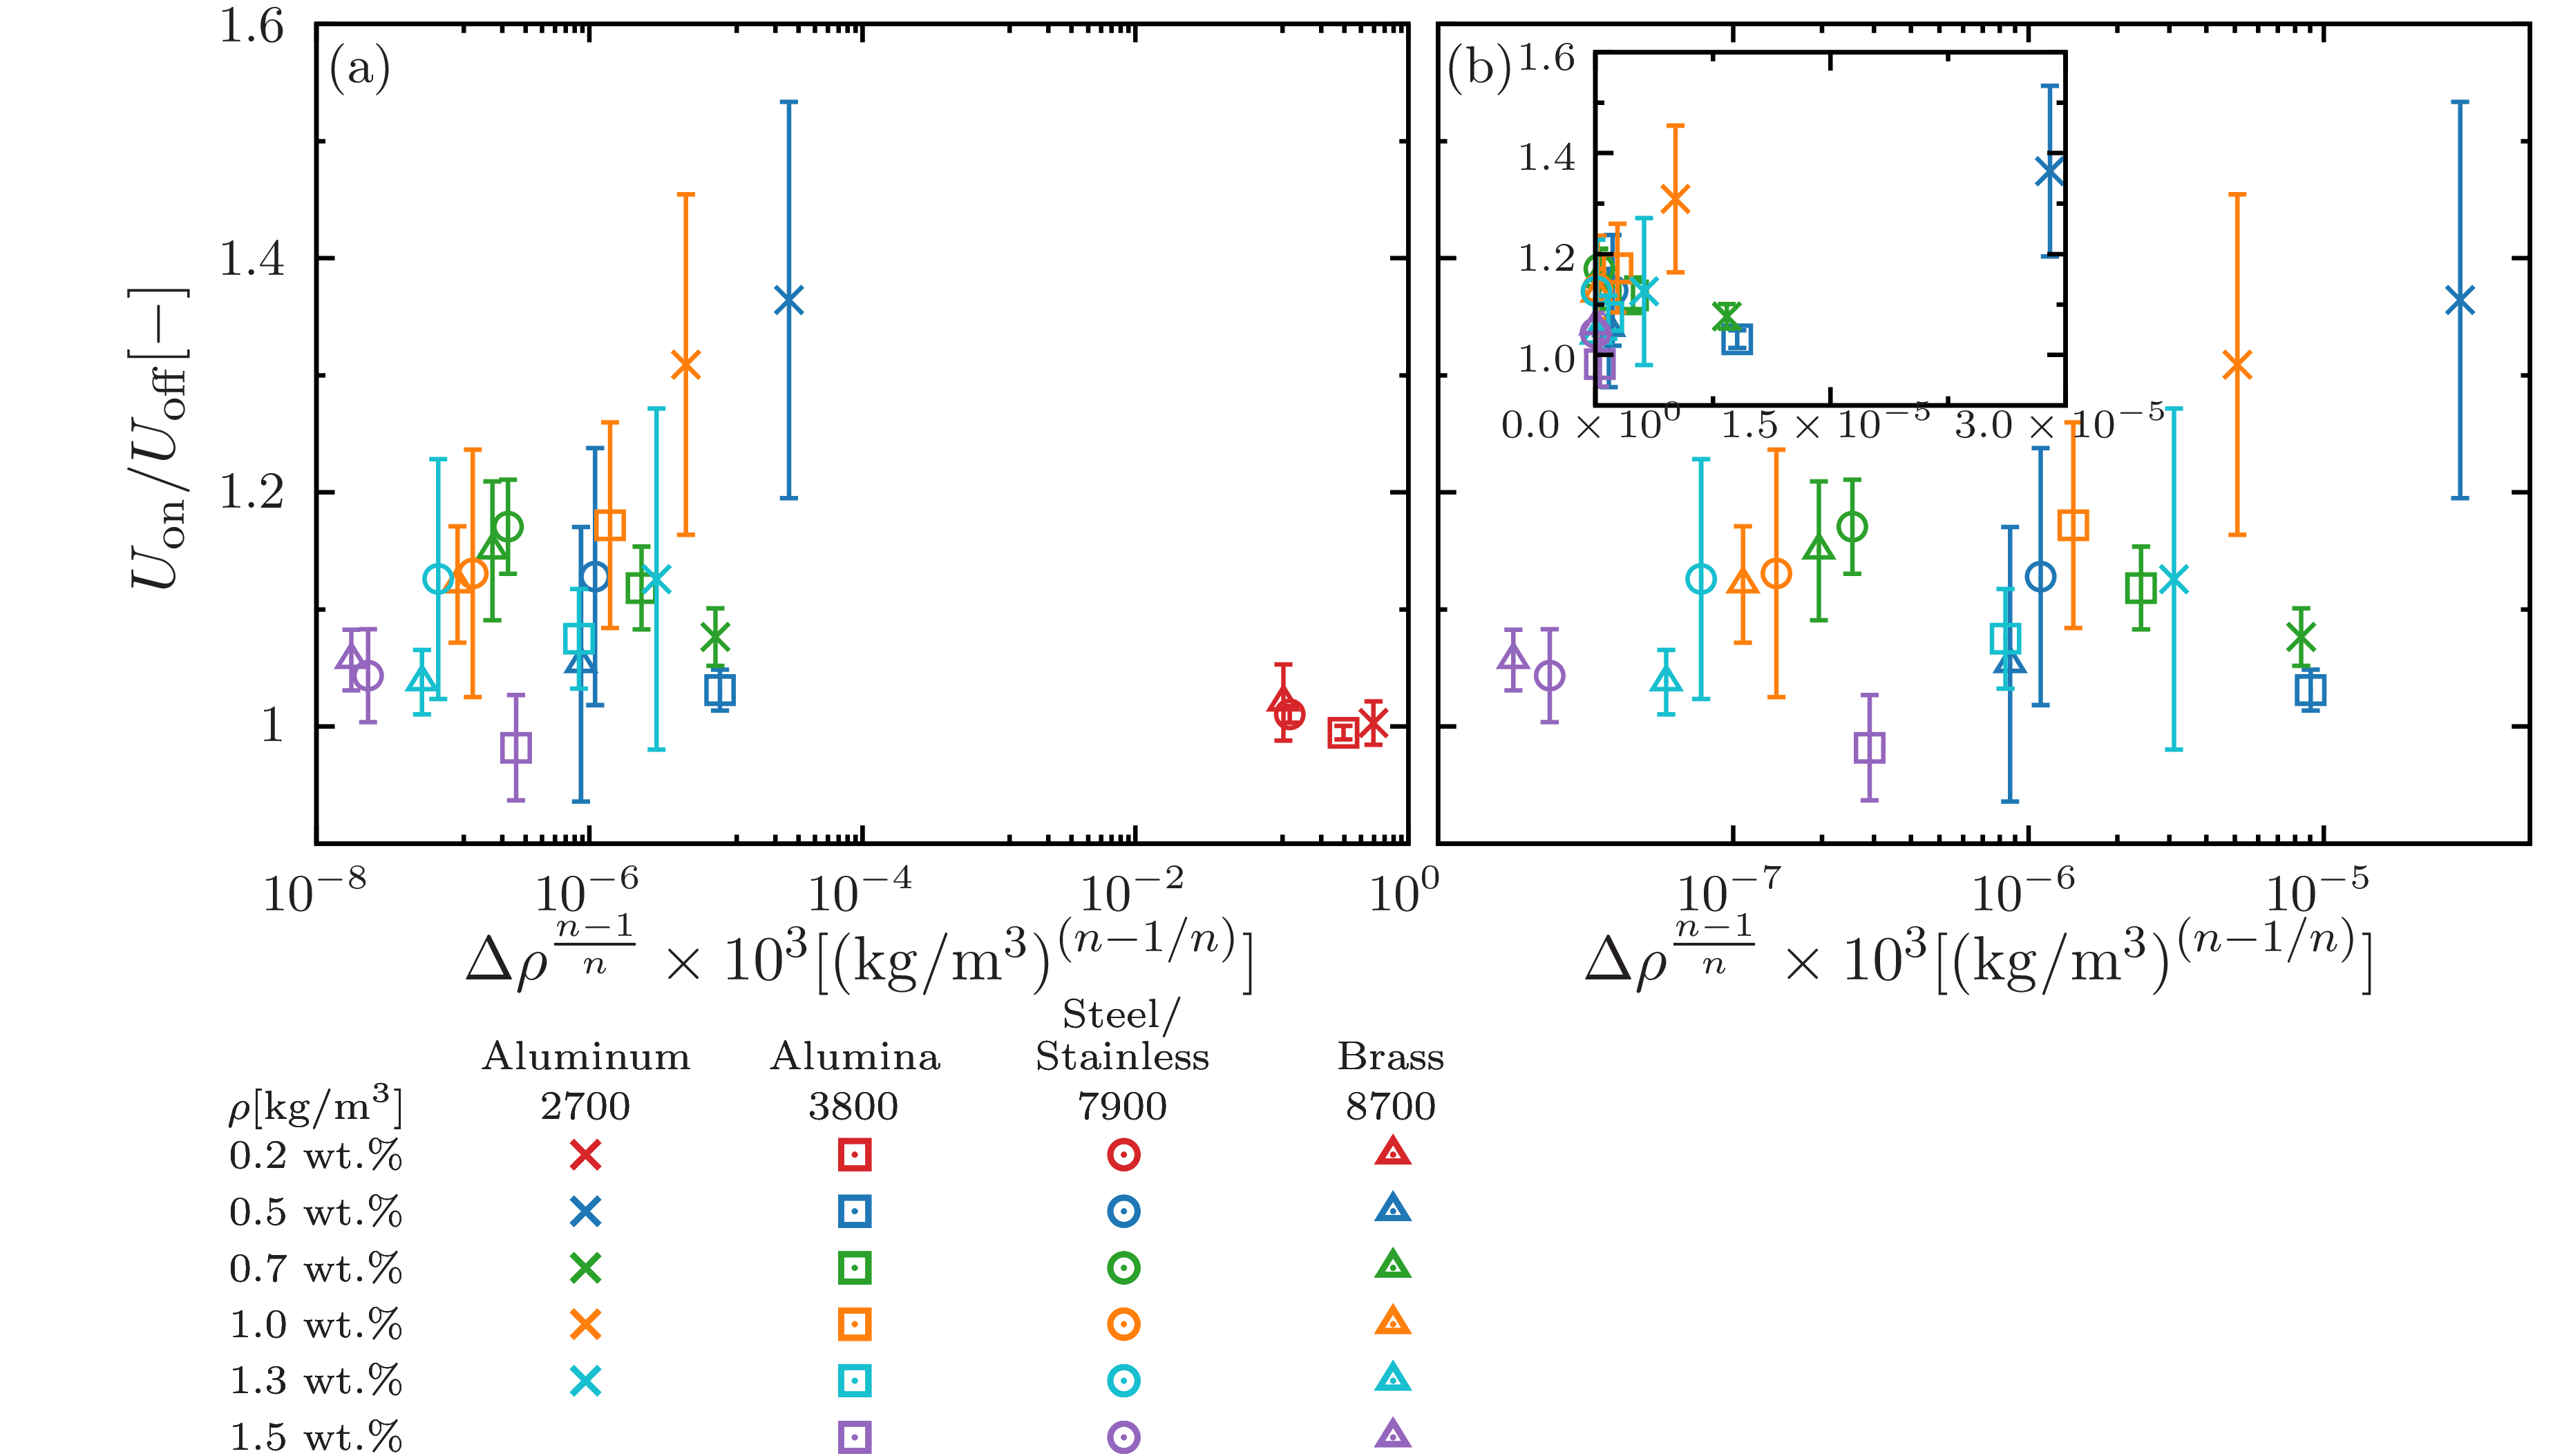

Here is the gnuplot script that generated this plot:
set terminal epslatex standalone header \
" \
\\usepackage{amssymb, amsmath, bm}\n\
\\usepackage{siunitx}\n \
"
set terminal epslatex size 5.4, 3.4 standalone color solid 9
 
set encoding utf8
set datafile separator ','

set tics front 
set border front
set border lw 3 
set size ratio 1
  
if (!exists("fname")) fname='test'

oname = sprintf("%s.tex", fname)
set output oname

al_02 = sprintf('./data/0.2-al.csv')
alumina_02 = sprintf('./data/0.2-alumina.csv')
stainless_02 = sprintf('./data/0.2-stainless.csv')
brass_02 = sprintf('./data/0.2-brass.csv')

al_05 = sprintf('./data/0.5-al.csv')
alumina_05 = sprintf('./data/0.5-alumina.csv')
stainless_05 = sprintf('./data/0.5-stainless.csv')
brass_05 = sprintf('./data/0.5-brass.csv')

al_07 = sprintf('./data/0.7-al.csv')
alumina_07 = sprintf('./data/0.7-alumina.csv')
stainless_07 = sprintf('./data/0.7-stainless.csv')
brass_07 = sprintf('./data/0.7-brass.csv')

al_10 = sprintf('./data/1.0-al.csv')
alumina_10 = sprintf('./data/1.0-alumina.csv')
stainless_10 = sprintf('./data/1.0-fe.csv')
brass_10 = sprintf('./data/1.0-brass.csv')

al_13 = sprintf('./data/1.3-al.csv')
alumina_13 = sprintf('./data/1.3-alumina.csv')
stainless_13 = sprintf('./data/1.3-stainless.csv')
brass_13 = sprintf('./data/1.3-brass.csv')

alumina_15 = sprintf('./data/1.5-alumina.csv')
stainless_15 = sprintf('./data/1.5-stainless.csv')
brass_15 = sprintf('./data/1.5-brass.csv')

lx = 40.0
ly = 200.0
 
set multiplot
 
 
set style line 101 lt 1 lw 4 ps 2 lc rgb '#d62728' # red
set style line 102 lt 1 lw 4 ps 2 lc rgb '#1f77b4' # blue
set style line 103 lt 1 lw 4 ps 2 lc rgb '#2ca02c' # green
set style line 104 lt 1 lw 4 ps 2 lc rgb '#ff7f0e' # orange
set style line 105 lt 1 lw 4 ps 2 lc rgb '#17becf' # light-blue
set style line 106 lt 1 lw 4 ps 2 lc rgb '#9467bd' # purple
set style line 107 lt 1 lw 4 ps 2 lc rgb '#bcbd22' # yellow
set style line 108 lt 1 lw 4 ps 2 lc rgb '#e377c2' # orchid
set style line 109 lt 1 lw 4 ps 2 lc rgb '#7f7f7f' # gray
set style line 110 lt 1 lw 4 ps 2 lc rgb '#8c564b' # brown
 
set style line 111 lt 1 lw 4 ps 2 lc rgb '#ff9896' # red
set style line 112 lt 1 lw 4 ps 2 lc rgb '#aec7e8' # blue
set style line 113 lt 1 lw 4 ps 2 lc rgb '#98df8a' # green
set style line 114 lt 1 lw 4 ps 2 lc rgb '#ffbb78' # orange
set style line 115 lt 1 lw 4 ps 2 lc rgb '#9edae5' # light-blue
set style line 116 lt 1 lw 4 ps 2 lc rgb '#c5b0d5' # purple
set style line 117 lt 1 lw 4 ps 2 lc rgb '#dbdb8d' # yellow
set style line 118 lt 1 lw 4 ps 2 lc rgb '#f7b6d2' # orchid
set style line 119 lt 1 lw 4 ps 2 lc rgb '#c7c7c7' # gray
set style line 120 lt 1 lw 4 ps 2 lc rgb '#c49c94' # brown

set palette defined (0 '#999999',\
                     1 '#00008b',\
					 2 '#2ca9e1',\
					 3 '#008000',\
					 4 '#c8c800',\
					 5 '#ff0000',\
					 6 '#1a1a1a') positive
 
set format '$%g$'

set size ratio 0.75
set style fill solid 10

set label 12 center at screen 0.0,0.20 '\footnotesize{0.2 wt.\%}'
set label 13 center at screen 0.0,0.16 '\footnotesize{0.5 wt.\%}'
set label 14 center at screen 0.0,0.12 '\footnotesize{0.7 wt.\%}'
set label 15 center at screen 0.0,0.08 '\footnotesize{1.0 wt.\%}'
set label 16 center at screen 0.0,0.04 '\footnotesize{1.3 wt.\%}'
set label 17 center at screen 0.0,0 '\footnotesize{1.5 wt.\%}'

set label 22 center at screen 0.12,0.27 '\footnotesize{Aluminum}'
set label 26 center at screen 0.24,0.27 '\footnotesize{Alumina}'
set label 23 center at screen 0.36,0.30 '\footnotesize{Steel/}'
set label 24 center at screen 0.36,0.27 '\footnotesize{Stainless}'
set label 25 center at screen 0.48,0.27 '\footnotesize{Brass}'

set label 32 center at screen 0.12,0.235 '\footnotesize{2700}'
set label 36 center at screen 0.24,0.235 '\footnotesize{3800}'
set label 33 center at screen 0.36,0.235 '\footnotesize{7900}'
set label 34 center at screen 0.48,0.235 '\footnotesize{8700}'

set label 39 center at screen 0.0,0.235 '\footnotesize{$\rho$[kg/m$^3$]}'

#0.2
set label 52 center at screen 0.12,0.20 point ls 101 pt 2 ps 1.5
set label 53 center at screen 0.36,0.20 point ls 101 pt 6 ps 1.5
set label 54 center at screen 0.48,0.20 point ls 101 pt 8 ps 1.5
set label 55 center at screen 0.24,0.20 point ls 101 pt 4 ps 1.5

#0.5
set label 62 center at screen 0.12,0.16 point ls 102 pt 2 ps 1.5
set label 63 center at screen 0.36,0.16 point ls 102 pt 6 ps 1.5
set label 64 center at screen 0.48,0.16 point ls 102 pt 8 ps 1.5
set label 65 center at screen 0.24,0.16 point ls 102 pt 4 ps 1.5

#0.7
set label 72 center at screen 0.12,0.12 point ls 103 pt 2 ps 1.5
set label 73 center at screen 0.36,0.12 point ls 103 pt 6 ps 1.5
set label 74 center at screen 0.48,0.12 point ls 103 pt 8 ps 1.5
set label 75 center at screen 0.24,0.12 point ls 103 pt 4 ps 1.5

#1.0
set label 82 center at screen 0.12,0.08 point ls 104 pt 2 ps 1.5
set label 83 center at screen 0.36,0.08 point ls 104 pt 6 ps 1.5
set label 84 center at screen 0.48,0.08 point ls 104 pt 8 ps 1.5
set label 85 center at screen 0.24,0.08 point ls 104 pt 4 ps 1.5

#1.3
set label 102 center at screen 0.12,0.04 point ls 105 pt 2 ps 1.5
set label 103 center at screen 0.36,0.04 point ls 105 pt 6 ps 1.5
set label 104 center at screen 0.48,0.04 point ls 105 pt 8 ps 1.5
set label 105 center at screen 0.24,0.04 point ls 105 pt 4 ps 1.5

set label 113 center at screen 0.36,0 point ls 106 pt 6 ps 1.5
set label 114 center at screen 0.48,0 point ls 106 pt 8 ps 1.5
set label 115 center at screen 0.24,0 point ls 106 pt 4 ps 1.5

 
####################################################################################################
 
set lmargin screen 0
set rmargin screen 0.5

set tmargin screen 1
set bmargin screen 0.42
 
####################################################################################################
 
set key width 0.5 box opaque spacing 1.1 samplen 1 Left reverse
set key at screen 1,0.13
unset key
 
####################################################################################################

set logscale x

set label 11 center at graph 0.04,0.95 '(a)'

set format x '$10^{%L}$'
set xlabel '{\Large $ \Delta\rho{}^\frac{n-1}{n} \times 10^{3}\displaystyle [$\SI{}{(kg/m^3)^{(n-1/n)}}$]$}' offset 0,0.4
set xrange [10E-9:1]
set xtics 100
set mxtics 10
 
set ylabel '{\Large $ U_\text{on}/U_\text{off} \displaystyle [$\SI{}{-}$]$}' offset 0.5,0
set format y '$%g$'
set yrange [0.9:1.6]
set ytics 1,0.2,1.6
set mytics 2
 
plot \
al_02 using 3:($6):($7) with yerrorlines ls 101 pt 2 ps 1.5 lw 3 title 'aluminum',\
alumina_02 using 3:($6):($7) with yerrorlines ls 101 pt 4 ps 1.5 lw 3 title 'alumina',\
stainless_02 using 3:($6):($7) with yerrorlines ls 101 pt 6 ps 1.5 lw 3 title 'stainless',\
brass_02 using 3:($6):($7) with yerrorlines ls 101 pt 8 ps 1.5 lw 3 title 'brass',\
al_05 using 3:($6):($7) with yerrorlines ls 102 pt 2 ps 1.5 lw 3 title 'aluminum',\
alumina_05 using 3:($6):($7) with yerrorlines ls 102 pt 4 ps 1.5 lw 3 title 'alumina',\
stainless_05 using 3:($6):($7) with yerrorlines ls 102 pt 6 ps 1.5 lw 3 title 'stainless',\
brass_05 using 3:($6):($7) with yerrorlines ls 102 pt 8 ps 1.5 lw 3 title 'brass',\
al_07 using 3:($6):($7) with yerrorlines ls 103 pt 2 ps 1.5 lw 3 title 'aluminum',\
alumina_07 using 3:($6):($7) with yerrorlines ls 103 pt 4 ps 1.5 lw 3 title 'alumina',\
stainless_07 using 3:($6):($7) with yerrorlines ls 103 pt 6 ps 1.5 lw 3 title 'stainless',\
brass_07 using 3:($6):($7) with yerrorlines ls 103 pt 8 ps 1.5 lw 3 title 'brass',\
al_10 using 3:($6):($7) with yerrorlines ls 104 pt 2 ps 1.5 lw 3 title 'aluminum',\
alumina_10 using 3:($6):($7) with yerrorlines ls 104 pt 4 ps 1.5 lw 3 title 'alumina',\
stainless_10 using 3:($6):($7) with yerrorlines ls 104 pt 6 ps 1.5 lw 3 title 'stainless',\
brass_10 using 3:($6):($7) with yerrorlines ls 104 pt 8 ps 1.5 lw 3 title 'brass',\
al_13 using 3:($6):($7) with yerrorlines ls 105 pt 2 ps 1.5 lw 3 title 'aluminum',\
alumina_13 using 3:($6):($7) with yerrorlines ls 105 pt 4 ps 1.5 lw 3 title 'alumina',\
stainless_13 using 3:($6):($7) with yerrorlines ls 105 pt 6 ps 1.5 lw 3 title 'stainless',\
brass_13 using 3:($6):($7) with yerrorlines ls 105 pt 8 ps 1.5 lw 3 title 'brass',\
alumina_15 using 3:($6):($7) with yerrorlines ls 106 pt 4 ps 1.5 lw 3 title 'alumina',\
stainless_15 using 3:($6):($7) with yerrorlines ls 106 pt 6 ps 1.5 lw 3 title 'stainless',\
brass_15 using 3:($6):($7) with yerrorlines ls 106 pt 8 ps 1.5 lw 3 title 'brass'

set lmargin screen 0.5
set rmargin screen 1

set label 11 center at graph 0.04,0.95 '(b)'

set xrange [10E-9:0.00005]
set xtics 1E-7,10,1E-5
set mxtics 10 

set ylabel '' offset 0.5,0
set format y ''

plot \
al_02 using 3:($6):($7) with yerrorlines ls 101 pt 2 ps 1.5 lw 3 title 'aluminum',\
alumina_02 using 3:($6):($7) with yerrorlines ls 101 pt 4 ps 1.5 lw 3 title 'alumina',\
stainless_02 using 3:($6):($7) with yerrorlines ls 101 pt 6 ps 1.5 lw 3 title 'stainless',\
brass_02 using 3:($6):($7) with yerrorlines ls 101 pt 8 ps 1.5 lw 3 title 'brass',\
al_05 using 3:($6):($7) with yerrorlines ls 102 pt 2 ps 1.5 lw 3 title 'aluminum',\
alumina_05 using 3:($6):($7) with yerrorlines ls 102 pt 4 ps 1.5 lw 3 title 'alumina',\
stainless_05 using 3:($6):($7) with yerrorlines ls 102 pt 6 ps 1.5 lw 3 title 'stainless',\
brass_05 using 3:($6):($7) with yerrorlines ls 102 pt 8 ps 1.5 lw 3 title 'brass',\
al_07 using 3:($6):($7) with yerrorlines ls 103 pt 2 ps 1.5 lw 3 title 'aluminum',\
alumina_07 using 3:($6):($7) with yerrorlines ls 103 pt 4 ps 1.5 lw 3 title 'alumina',\
stainless_07 using 3:($6):($7) with yerrorlines ls 103 pt 6 ps 1.5 lw 3 title 'stainless',\
brass_07 using 3:($6):($7) with yerrorlines ls 103 pt 8 ps 1.5 lw 3 title 'brass',\
al_10 using 3:($6):($7) with yerrorlines ls 104 pt 2 ps 1.5 lw 3 title 'aluminum',\
alumina_10 using 3:($6):($7) with yerrorlines ls 104 pt 4 ps 1.5 lw 3 title 'alumina',\
stainless_10 using 3:($6):($7) with yerrorlines ls 104 pt 6 ps 1.5 lw 3 title 'stainless',\
brass_10 using 3:($6):($7) with yerrorlines ls 104 pt 8 ps 1.5 lw 3 title 'brass',\
al_13 using 3:($6):($7) with yerrorlines ls 105 pt 2 ps 1.5 lw 3 title 'aluminum',\
alumina_13 using 3:($6):($7) with yerrorlines ls 105 pt 4 ps 1.5 lw 3 title 'alumina',\
stainless_13 using 3:($6):($7) with yerrorlines ls 105 pt 6 ps 1.5 lw 3 title 'stainless',\
brass_13 using 3:($6):($7) with yerrorlines ls 105 pt 8 ps 1.5 lw 3 title 'brass',\
alumina_15 using 3:($6):($7) with yerrorlines ls 106 pt 4 ps 1.5 lw 3 title 'alumina',\
stainless_15 using 3:($6):($7) with yerrorlines ls 106 pt 6 ps 1.5 lw 3 title 'stainless',\
brass_15 using 3:($6):($7) with yerrorlines ls 106 pt 8 ps 1.5 lw 3 title 'brass'

set tmargin 0
set bmargin 0
set lmargin 0
set rmargin 0
set size 0.25,0.25
set origin 0.55,0.73

set label 11 center at graph 0.04,0.95 ''

unset logscale xy

set xlabel ''
set format x '{\footnotesize $%.1l\times10^{%L}$}'
set xrange [0:3E-5]
set xtics 1.5E-5 offset 0,0.75
set mxtics 2

set ylabel '' offset 0.5,0
set ytics 1,0.2,1.6 offset -0.5,0
set format y '{\footnotesize $%2.1f$}'

plot \
al_02 using 3:($6):($7) with yerrorlines ls 101 pt 2 ps 1.5 lw 3 title 'aluminum',\
alumina_02 using 3:($6):($7) with yerrorlines ls 101 pt 4 ps 1.5 lw 3 title 'alumina',\
stainless_02 using 3:($6):($7) with yerrorlines ls 101 pt 6 ps 1.5 lw 3 title 'stainless',\
brass_02 using 3:($6):($7) with yerrorlines ls 101 pt 8 ps 1.5 lw 3 title 'brass',\
al_05 using 3:($6):($7) with yerrorlines ls 102 pt 2 ps 1.5 lw 3 title 'aluminum',\
alumina_05 using 3:($6):($7) with yerrorlines ls 102 pt 4 ps 1.5 lw 3 title 'alumina',\
stainless_05 using 3:($6):($7) with yerrorlines ls 102 pt 6 ps 1.5 lw 3 title 'stainless',\
brass_05 using 3:($6):($7) with yerrorlines ls 102 pt 8 ps 1.5 lw 3 title 'brass',\
al_07 using 3:($6):($7) with yerrorlines ls 103 pt 2 ps 1.5 lw 3 title 'aluminum',\
alumina_07 using 3:($6):($7) with yerrorlines ls 103 pt 4 ps 1.5 lw 3 title 'alumina',\
stainless_07 using 3:($6):($7) with yerrorlines ls 103 pt 6 ps 1.5 lw 3 title 'stainless',\
brass_07 using 3:($6):($7) with yerrorlines ls 103 pt 8 ps 1.5 lw 3 title 'brass',\
al_10 using 3:($6):($7) with yerrorlines ls 104 pt 2 ps 1.5 lw 3 title 'aluminum',\
alumina_10 using 3:($6):($7) with yerrorlines ls 104 pt 4 ps 1.5 lw 3 title 'alumina',\
stainless_10 using 3:($6):($7) with yerrorlines ls 104 pt 6 ps 1.5 lw 3 title 'stainless',\
brass_10 using 3:($6):($7) with yerrorlines ls 104 pt 8 ps 1.5 lw 3 title 'brass',\
al_13 using 3:($6):($7) with yerrorlines ls 105 pt 2 ps 1.5 lw 3 title 'aluminum',\
alumina_13 using 3:($6):($7) with yerrorlines ls 105 pt 4 ps 1.5 lw 3 title 'alumina',\
stainless_13 using 3:($6):($7) with yerrorlines ls 105 pt 6 ps 1.5 lw 3 title 'stainless',\
brass_13 using 3:($6):($7) with yerrorlines ls 105 pt 8 ps 1.5 lw 3 title 'brass',\
alumina_15 using 3:($6):($7) with yerrorlines ls 106 pt 4 ps 1.5 lw 3 title 'alumina',\
stainless_15 using 3:($6):($7) with yerrorlines ls 106 pt 6 ps 1.5 lw 3 title 'stainless',\
brass_15 using 3:($6):($7) with yerrorlines ls 106 pt 8 ps 1.5 lw 3 title 'brass'

unset multiplot
reset
